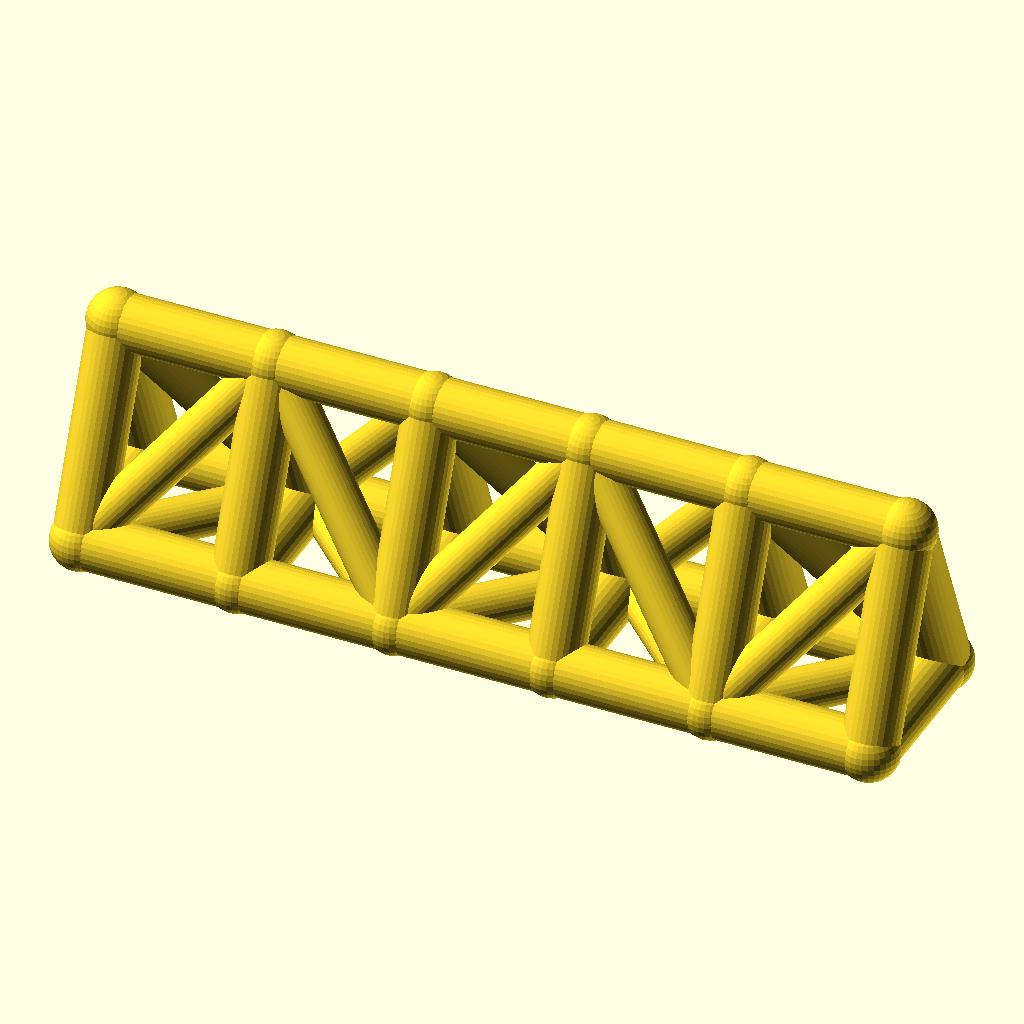
Cell 1: rendered with the file's own defaults.
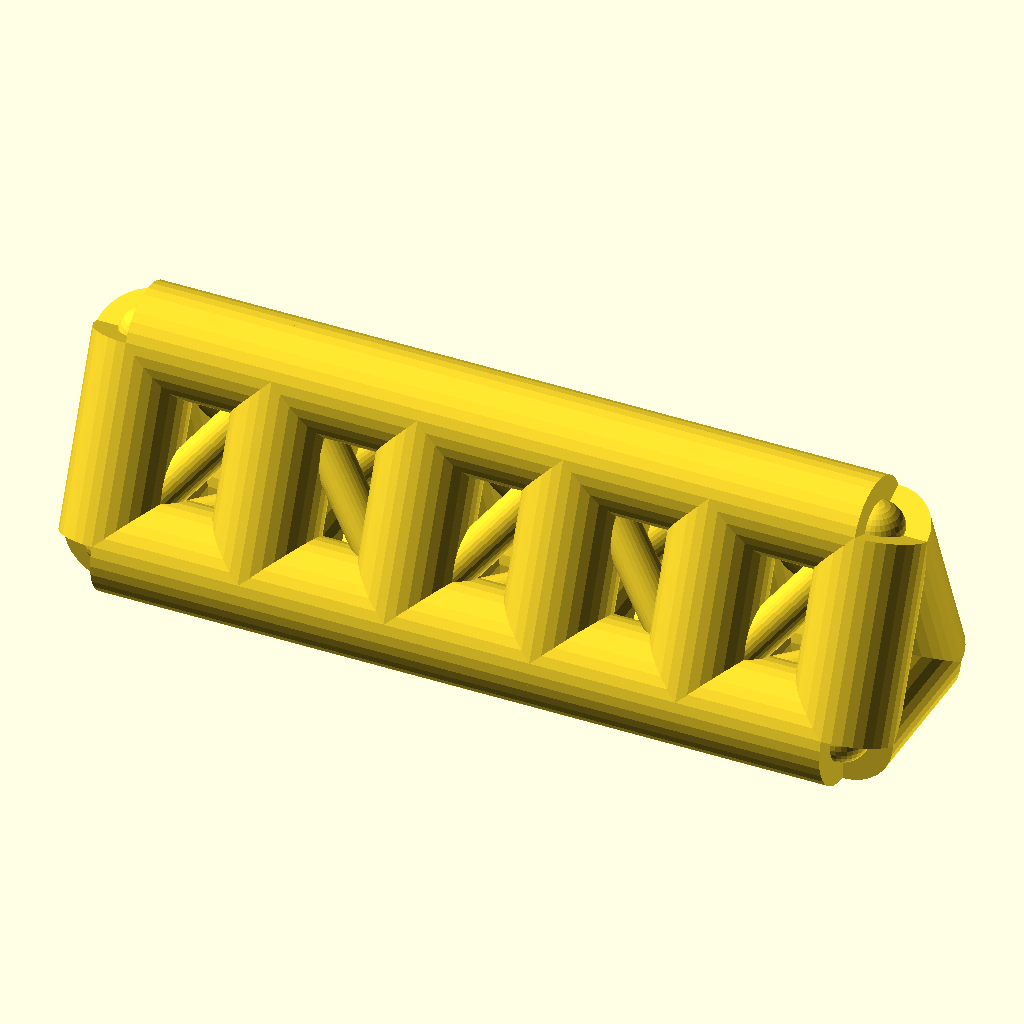
Cell 2: the same model with chord_r = 9.
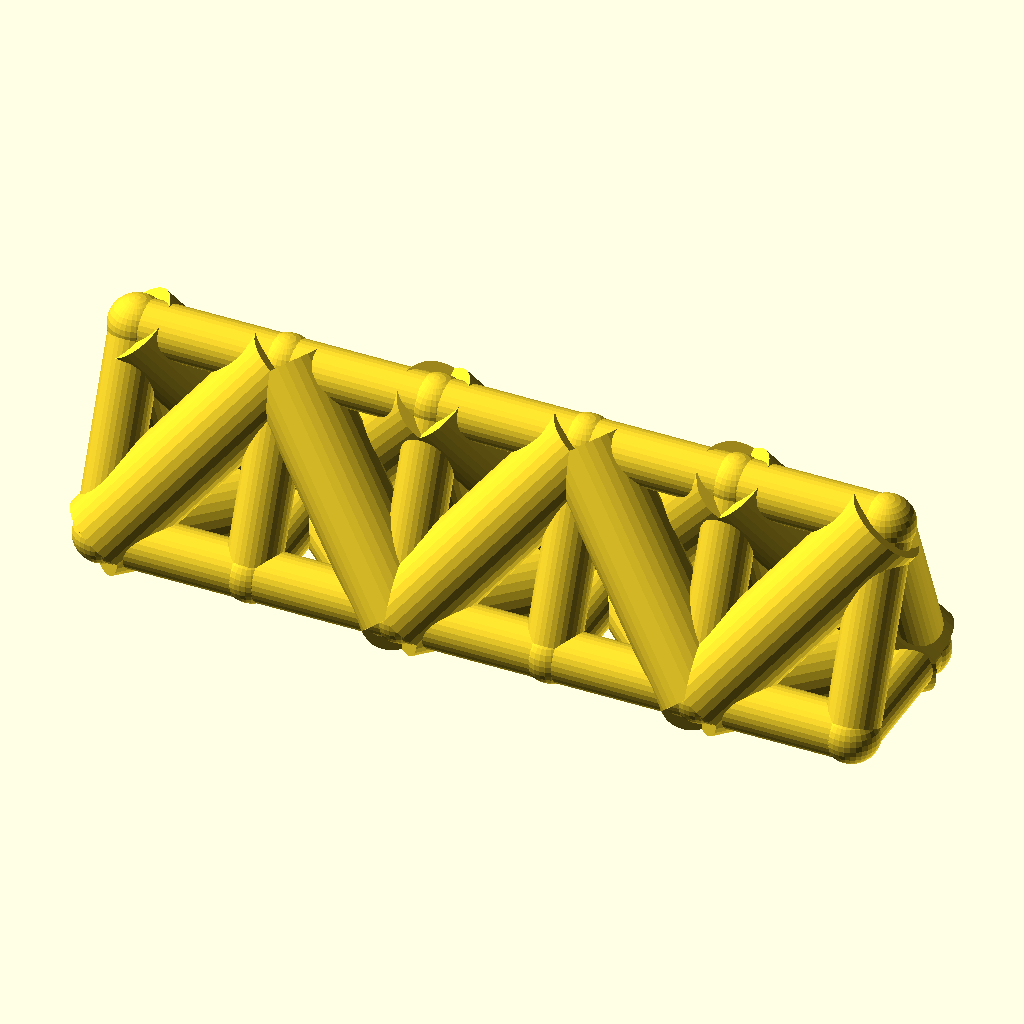
Cell 3 — web_r set to 7, the other parameters unchanged.
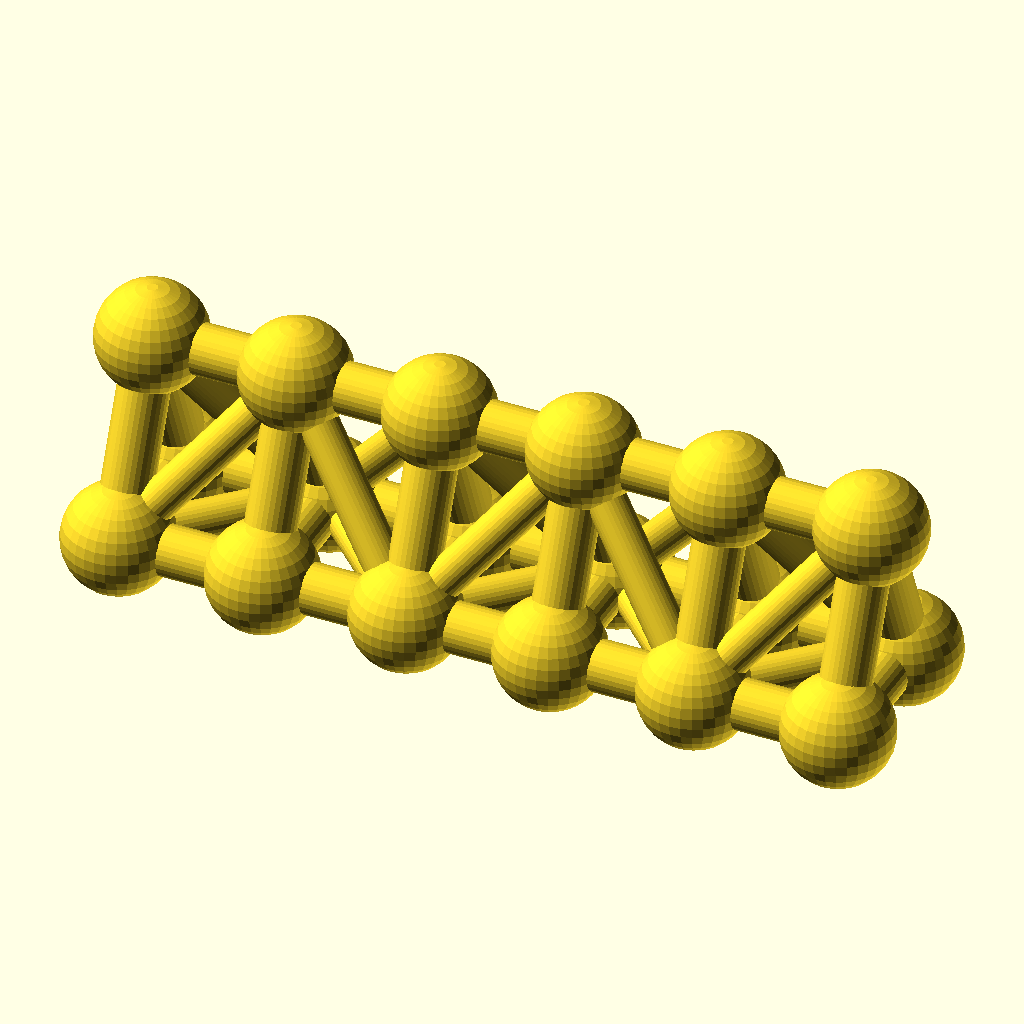
Cell 4 — joint_r set to 9.8, the other parameters unchanged.
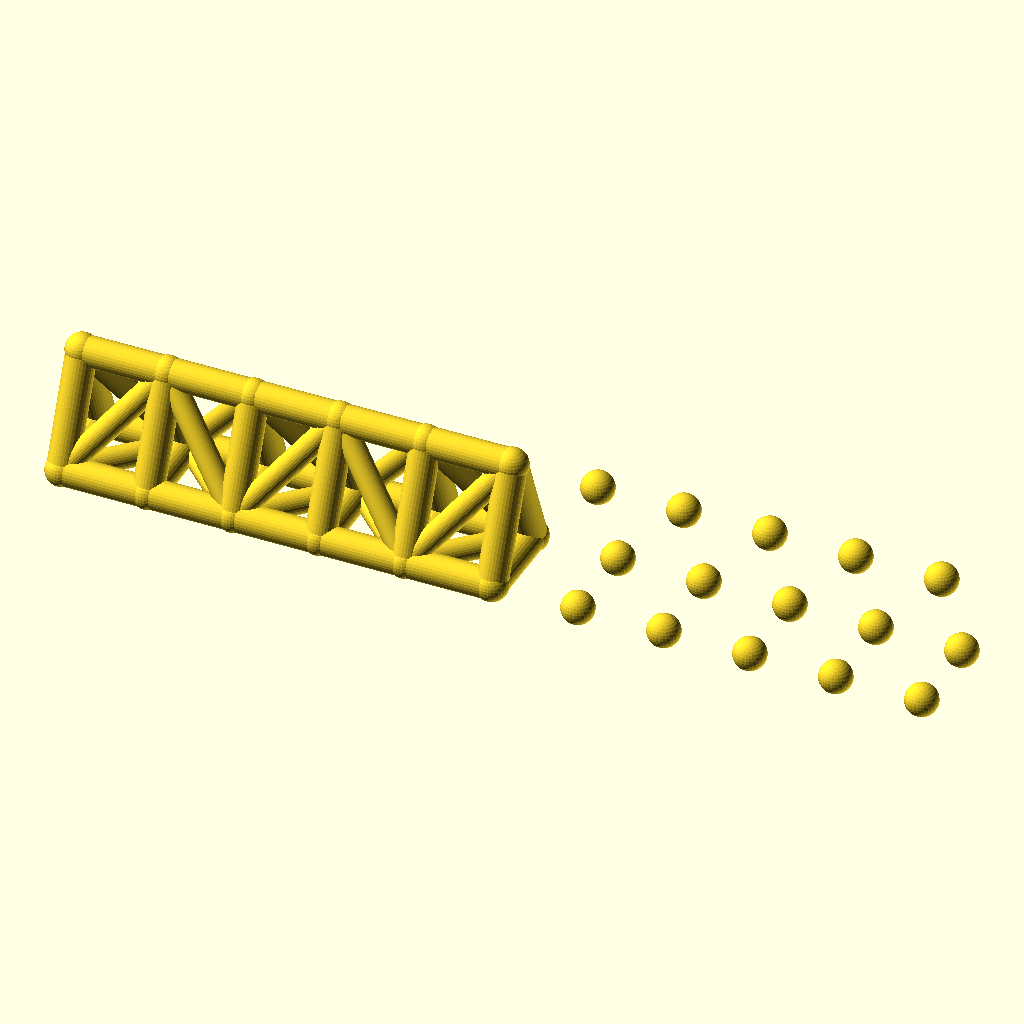
Cell 5: bays = 10 (everything else at default).
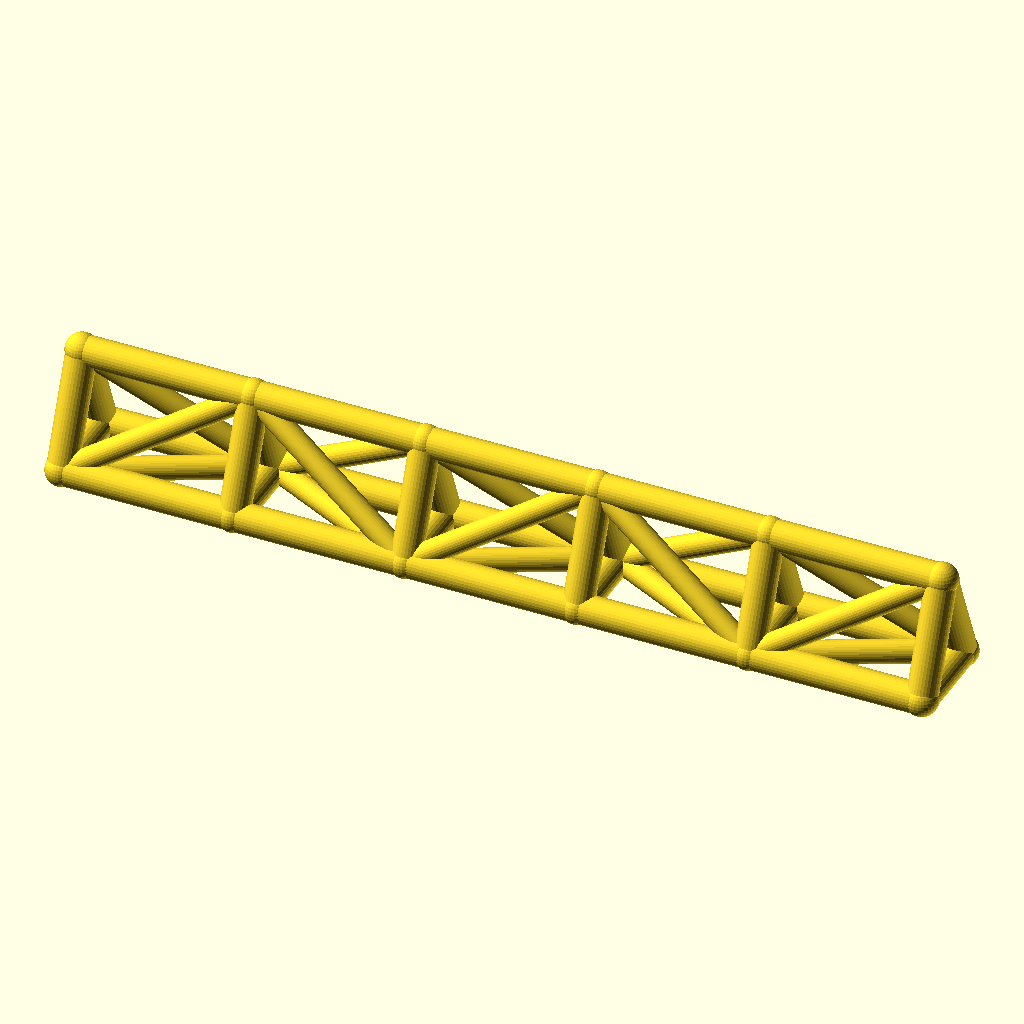
Cell 6: bay_p = 52 (everything else at default).
The same orthographic view direction (rotation 55°, 0°, 25°; colour scheme Cornfield) for every cell, with the view re-fitted per cell, so scale and position can differ between cells.
OpenSCAD source file optional_data/data/wire2/spaceframes/scene_0199.scad:
$fn = 32;

// ----------------------------------------------------------------------
// Space frame
// ----------------------------------------------------------------------

// --- parameters (mm) ---
chord_r = 4.5;            // chord / longeron radius
web_r = 3.5;              // diagonal and strut radius
joint_r = 4.9;            // joint ball radius
bays = 5;                 // number of bays along X
bay_p = 26;               // bay length, X
girder_w = 26;            // triangle base width, Y
girder_h = 32;            // triangle height, Z

bbox_x = bays * bay_p + 2 * joint_r;  // overall X, joints included
bbox_y = girder_w + 2 * joint_r;  // overall Y, joints included
bbox_z = girder_h + 2 * joint_r;  // overall Z, joints included
chord_d = 2 * chord_r;  // chord stock diameter
web_d = 2 * web_r;  // web stock diameter
joint_d = 2 * joint_r;  // joint ball diameter
span_x = bays * bay_p;  // overall girder length
nodes = [for (i = [0 : bays], k = [0 : 2]) [i * bay_p, k == 1 ? girder_w : k == 2 ? girder_w / 2 : 0, k == 2 ? girder_h : 0]];

module member(a, b, r) {
  /* round stock from joint a to joint b, ends buried in the joint balls */
  d = b - a;
  length = norm(d);
  translate(a) rotate([0, acos(d[2] / length), atan2(d[1], d[0])])
    cylinder(h = length, r = r);
}

module joint(p, r) {
  /* ball at the joint centre, fatter than every member meeting there */
  translate(p) sphere(r = r);
}

/* members - each call is one graph edge */
member(nodes[0], nodes[3], chord_r);
member(nodes[3], nodes[6], chord_r);
member(nodes[6], nodes[9], chord_r);
member(nodes[9], nodes[12], chord_r);
member(nodes[12], nodes[15], chord_r);
member(nodes[1], nodes[4], chord_r);
member(nodes[4], nodes[7], chord_r);
member(nodes[7], nodes[10], chord_r);
member(nodes[10], nodes[13], chord_r);
member(nodes[13], nodes[16], chord_r);
member(nodes[2], nodes[5], chord_r);
member(nodes[5], nodes[8], chord_r);
member(nodes[8], nodes[11], chord_r);
member(nodes[11], nodes[14], chord_r);
member(nodes[14], nodes[17], chord_r);
member(nodes[0], nodes[1], chord_r);
member(nodes[1], nodes[2], chord_r);
member(nodes[0], nodes[2], chord_r);
member(nodes[3], nodes[4], chord_r);
member(nodes[4], nodes[5], chord_r);
member(nodes[3], nodes[5], chord_r);
member(nodes[6], nodes[7], chord_r);
member(nodes[7], nodes[8], chord_r);
member(nodes[6], nodes[8], chord_r);
member(nodes[9], nodes[10], chord_r);
member(nodes[10], nodes[11], chord_r);
member(nodes[9], nodes[11], chord_r);
member(nodes[12], nodes[13], chord_r);
member(nodes[13], nodes[14], chord_r);
member(nodes[12], nodes[14], chord_r);
member(nodes[15], nodes[16], chord_r);
member(nodes[16], nodes[17], chord_r);
member(nodes[15], nodes[17], chord_r);
member(nodes[0], nodes[4], web_r);
member(nodes[2], nodes[4], web_r);
member(nodes[0], nodes[5], web_r);
member(nodes[4], nodes[6], web_r);
member(nodes[4], nodes[8], web_r);
member(nodes[5], nodes[6], web_r);
member(nodes[6], nodes[10], web_r);
member(nodes[8], nodes[10], web_r);
member(nodes[6], nodes[11], web_r);
member(nodes[10], nodes[12], web_r);
member(nodes[10], nodes[14], web_r);
member(nodes[11], nodes[12], web_r);
member(nodes[12], nodes[16], web_r);
member(nodes[14], nodes[16], web_r);
member(nodes[12], nodes[17], web_r);

/* joint balls */
for (p = nodes) joint(p, joint_r);
Customizer parameters (derived from the source; name, type, default, range or options):
chord_r: number, default 4.5
web_r: number, default 3.5
joint_r: number, default 4.9
bays: number, default 5
bay_p: number, default 26
girder_w: number, default 26
girder_h: number, default 32
